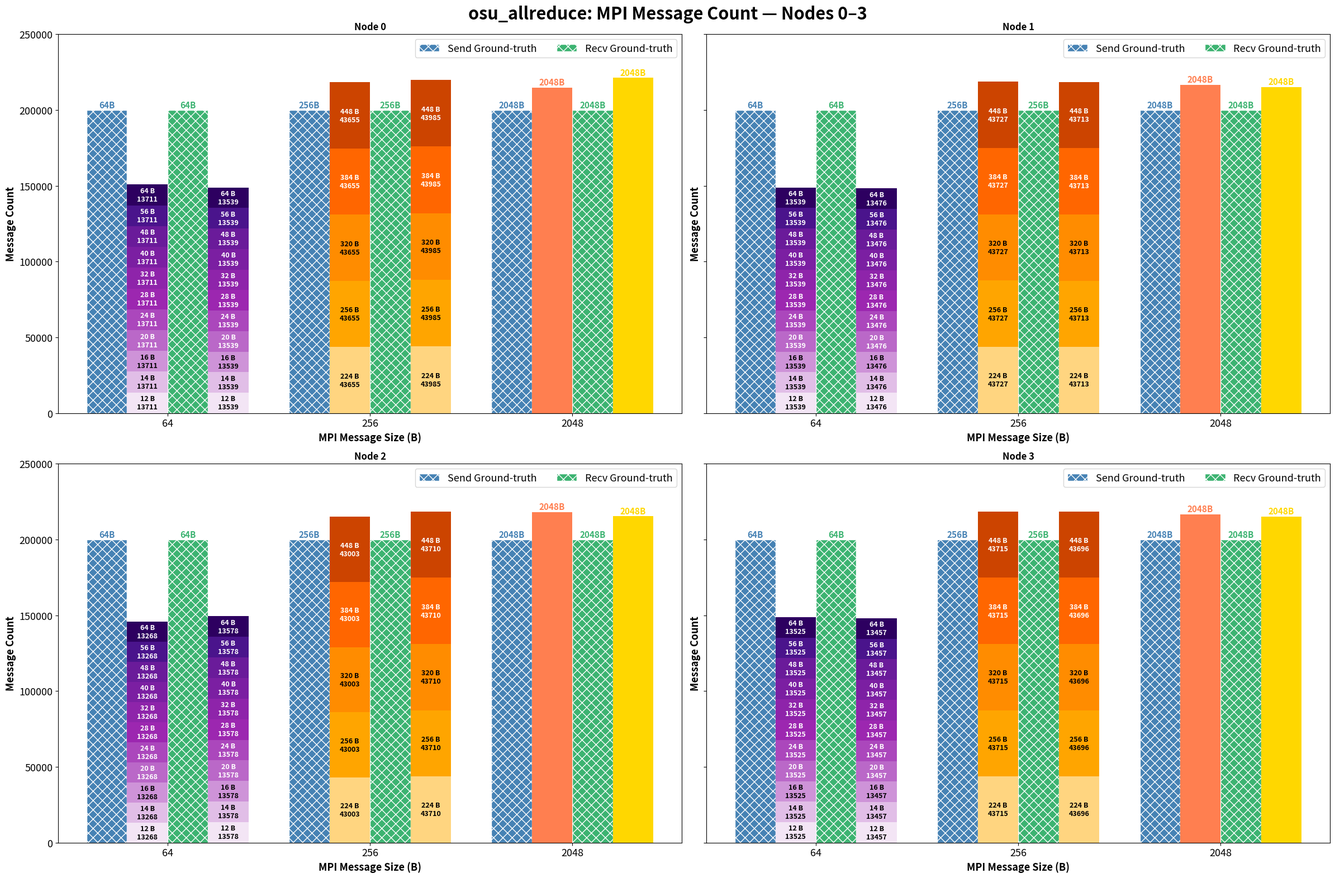

Write the Python code that produced this figure.
import matplotlib.pyplot as plt
import numpy as np

x_labels = [64, 256, 2048]
x = np.arange(len(x_labels))
bar_width = 0.2

# -------------------------------------------------------------------
# Data: replace with your actual osu_allreduce measurements/predictions
# -------------------------------------------------------------------
# Node 0
node0_send_measurement = [200000, 200000, 200000]
node0_recv_measurement = [200000, 200000, 200000]
node0_send_prediction = [0, 0, 214890]
node0_recv_prediction = [0, 0, 221369]

# Node 1
node1_send_measurement = [200000, 200000, 200000]
node1_recv_measurement = [200000, 200000, 200000]
node1_send_prediction = [0, 0, 216726]
node1_recv_prediction = [0, 0, 215251]

# Node 2
node2_send_measurement = [200000, 200000, 200000]
node2_recv_measurement = [200000, 200000, 200000]
node2_send_prediction = [0, 0, 218185]
node2_recv_prediction = [0, 0, 215326]

# Node 3
node3_send_measurement = [200000, 200000, 200000]
node3_recv_measurement = [200000, 200000, 200000]
node3_send_prediction = [0, 0, 216756]
node3_recv_prediction = [0, 0, 215270]

measurement_size = [64, 256, 2048]

node0_send_prediction_size = [None, None, 2048]
node0_recv_prediction_size = [None, None, 2048]
node1_send_prediction_size = [None, None, 2048]
node1_recv_prediction_size = [None, None, 2048]
node2_send_prediction_size = [None, None, 2048]
node2_recv_prediction_size = [None, None, 2048]
node3_send_prediction_size = [None, None, 2048]
node3_recv_prediction_size = [None, None, 2048]

# -------------------------------------------------------------------
# Per-node data registry — makes the loop fully generic
# -------------------------------------------------------------------
node_data = {
    0: {
        "measurement": {"send": node0_send_measurement, "recv": node0_recv_measurement},
        "prediction": {"send": node0_send_prediction, "recv": node0_recv_prediction},
        "pred_sizes": {"send": node0_send_prediction_size, "recv": node0_recv_prediction_size},
    },
    1: {
        "measurement": {"send": node1_send_measurement, "recv": node1_recv_measurement},
        "prediction": {"send": node1_send_prediction, "recv": node1_recv_prediction},
        "pred_sizes": {"send": node1_send_prediction_size, "recv": node1_recv_prediction_size},
    },
    2: {
        "measurement": {"send": node2_send_measurement, "recv": node2_recv_measurement},
        "prediction": {"send": node2_send_prediction, "recv": node2_recv_prediction},
        "pred_sizes": {"send": node2_send_prediction_size, "recv": node2_recv_prediction_size},
    },
    3: {
        "measurement": {"send": node3_send_measurement, "recv": node3_recv_measurement},
        "prediction": {"send": node3_send_prediction, "recv": node3_recv_prediction},
        "pred_sizes": {"send": node3_send_prediction_size, "recv": node3_recv_prediction_size},
    },
}

# -------------------------------------------------------------------
# Split configs for all 4 nodes
# -------------------------------------------------------------------
split_configs = {
    0: {
        "send": {
            0: {
                "counts": [13711] * 11,
                "sizes": [12, 14, 16, 20, 24, 28, 32, 40, 48, 56, 64],
                "colors": [
                    "#F3E5F5",
                    "#E1BEE7",
                    "#CE93D8",
                    "#BA68C8",
                    "#AB47BC",
                    "#9C27B0",
                    "#8E24AA",
                    "#7B1FA2",
                    "#6A1B9A",
                    "#4A148C",
                    "#2D0060",
                ],
            },
            1: {
                "counts": [43655] * 5,
                "sizes": [224, 256, 320, 384, 448],
                "colors": ["#FFD580", "#FFA500", "#FF8C00", "#FF6600", "#CC4400"],
            },
        },
        "recv": {
            0: {
                "counts": [13539] * 11,
                "sizes": [12, 14, 16, 20, 24, 28, 32, 40, 48, 56, 64],
                "colors": [
                    "#F3E5F5",
                    "#E1BEE7",
                    "#CE93D8",
                    "#BA68C8",
                    "#AB47BC",
                    "#9C27B0",
                    "#8E24AA",
                    "#7B1FA2",
                    "#6A1B9A",
                    "#4A148C",
                    "#2D0060",
                ],
            },
            1: {
                "counts": [43985] * 5,
                "sizes": [224, 256, 320, 384, 448],
                "colors": ["#FFD580", "#FFA500", "#FF8C00", "#FF6600", "#CC4400"],
            },
        },
    },
    1: {
        "send": {
            0: {
                "counts": [13539] * 11,
                "sizes": [12, 14, 16, 20, 24, 28, 32, 40, 48, 56, 64],
                "colors": [
                    "#F3E5F5",
                    "#E1BEE7",
                    "#CE93D8",
                    "#BA68C8",
                    "#AB47BC",
                    "#9C27B0",
                    "#8E24AA",
                    "#7B1FA2",
                    "#6A1B9A",
                    "#4A148C",
                    "#2D0060",
                ],
            },
            1: {
                "counts": [43727] * 5,
                "sizes": [224, 256, 320, 384, 448],
                "colors": ["#FFD580", "#FFA500", "#FF8C00", "#FF6600", "#CC4400"],
            },
        },
        "recv": {
            0: {
                "counts": [13476] * 11,
                "sizes": [12, 14, 16, 20, 24, 28, 32, 40, 48, 56, 64],
                "colors": [
                    "#F3E5F5",
                    "#E1BEE7",
                    "#CE93D8",
                    "#BA68C8",
                    "#AB47BC",
                    "#9C27B0",
                    "#8E24AA",
                    "#7B1FA2",
                    "#6A1B9A",
                    "#4A148C",
                    "#2D0060",
                ],
            },
            1: {
                "counts": [43713] * 5,
                "sizes": [224, 256, 320, 384, 448],
                "colors": ["#FFD580", "#FFA500", "#FF8C00", "#FF6600", "#CC4400"],
            },
        },
    },
    2: {  # Node 2 — replace with your actual split data
        "send": {
            0: {
                "counts": [13268] * 11,
                "sizes": [12, 14, 16, 20, 24, 28, 32, 40, 48, 56, 64],
                "colors": [
                    "#F3E5F5",
                    "#E1BEE7",
                    "#CE93D8",
                    "#BA68C8",
                    "#AB47BC",
                    "#9C27B0",
                    "#8E24AA",
                    "#7B1FA2",
                    "#6A1B9A",
                    "#4A148C",
                    "#2D0060",
                ],
            },
            1: {
                "counts": [43003] * 5,
                "sizes": [224, 256, 320, 384, 448],
                "colors": ["#FFD580", "#FFA500", "#FF8C00", "#FF6600", "#CC4400"],
            },
        },
        "recv": {
            0: {
                "counts": [13578] * 11,
                "sizes": [12, 14, 16, 20, 24, 28, 32, 40, 48, 56, 64],
                "colors": [
                    "#F3E5F5",
                    "#E1BEE7",
                    "#CE93D8",
                    "#BA68C8",
                    "#AB47BC",
                    "#9C27B0",
                    "#8E24AA",
                    "#7B1FA2",
                    "#6A1B9A",
                    "#4A148C",
                    "#2D0060",
                ],
            },
            1: {
                "counts": [43710] * 5,
                "sizes": [224, 256, 320, 384, 448],
                "colors": ["#FFD580", "#FFA500", "#FF8C00", "#FF6600", "#CC4400"],
            },
        },
    },
    3: {  # Node 3 — replace with your actual split data
        "send": {
            0: {
                "counts": [13525] * 11,
                "sizes": [12, 14, 16, 20, 24, 28, 32, 40, 48, 56, 64],
                "colors": [
                    "#F3E5F5",
                    "#E1BEE7",
                    "#CE93D8",
                    "#BA68C8",
                    "#AB47BC",
                    "#9C27B0",
                    "#8E24AA",
                    "#7B1FA2",
                    "#6A1B9A",
                    "#4A148C",
                    "#2D0060",
                ],
            },
            1: {
                "counts": [43715] * 5,
                "sizes": [224, 256, 320, 384, 448],
                "colors": ["#FFD580", "#FFA500", "#FF8C00", "#FF6600", "#CC4400"],
            },
        },
        "recv": {
            0: {
                "counts": [13457] * 11,
                "sizes": [12, 14, 16, 20, 24, 28, 32, 40, 48, 56, 64],
                "colors": [
                    "#F3E5F5",
                    "#E1BEE7",
                    "#CE93D8",
                    "#BA68C8",
                    "#AB47BC",
                    "#9C27B0",
                    "#8E24AA",
                    "#7B1FA2",
                    "#6A1B9A",
                    "#4A148C",
                    "#2D0060",
                ],
            },
            1: {
                "counts": [43696] * 5,
                "sizes": [224, 256, 320, 384, 448],
                "colors": ["#FFD580", "#FFA500", "#FF8C00", "#FF6600", "#CC4400"],
            },
        },
    },
}


# -------------------------------------------------------------------
# Helper: draw one subplot
# -------------------------------------------------------------------
def draw_subplot(ax, node_id, measurement_count, prediction_count, pred_size_labels, split_cfg):

    offsets = {"send_meas": -1.5, "send_pred": -0.5, "recv_meas": 0.5, "recv_pred": 1.5}
    colors = {
        "send_meas": "steelblue",
        "send_pred": "coral",
        "recv_meas": "mediumseagreen",
        "recv_pred": "gold",
    }
    hatches = {"send_meas": "XX", "recv_meas": "XX"}
    bar_labels = {"send_meas": "Send Ground-truth", "recv_meas": "Recv Ground-truth"}

    pred_x_send = x + offsets["send_pred"] * bar_width
    pred_x_recv = x + offsets["recv_pred"] * bar_width

    # -- Ground-truth bars with hatching --
    for _, meas_data, offset_key in [
        ("send", measurement_count["send"], "send_meas"),
        ("recv", measurement_count["recv"], "recv_meas"),
    ]:
        bars = ax.bar(
            x + offsets[offset_key] * bar_width,
            meas_data,
            bar_width,
            label=bar_labels[offset_key],
            color=colors[offset_key],
            hatch=hatches[offset_key],
            edgecolor="white",
            alpha=1,
        )
        for bar, size in zip(bars, measurement_size, strict=True):
            ax.text(
                bar.get_x() + bar.get_width() / 2,
                bar.get_height() + 500,
                f"{size}B",
                ha="center",
                va="bottom",
                fontsize=11,
                color=colors[offset_key],
                fontweight="bold",
            )

    # -- Prediction bars with optional splits --
    for direction_key, pred_data, pred_x, offset_key, pred_sizes in [
        ("send", prediction_count["send"], pred_x_send, "send_pred", pred_size_labels["send"]),
        ("recv", prediction_count["recv"], pred_x_recv, "recv_pred", pred_size_labels["recv"]),
    ]:
        cfg = split_cfg[direction_key]
        all_split_bars = {}

        for i in range(len(x_labels)):
            if i in cfg:
                bottom = 0
                split_bars = []
                for j, (count, color) in enumerate(
                    zip(cfg[i]["counts"], cfg[i]["colors"], strict=True)
                ):
                    bar = ax.bar(pred_x[i], count, bar_width, bottom=bottom, color=color, alpha=1)
                    split_bars.append((bar, bottom, count, cfg[i]["sizes"][j]))
                    bottom += count
                all_split_bars[i] = split_bars
            else:
                bar = ax.bar(pred_x[i], pred_data[i], bar_width, color=colors[offset_key], alpha=1)
                if pred_sizes[i] is not None:
                    bar_obj = bar[0]
                    ax.text(
                        bar_obj.get_x() + bar_obj.get_width() / 2,
                        bar_obj.get_height() + 500,
                        f"{pred_sizes[i]}B",
                        ha="center",
                        va="bottom",
                        fontsize=11,
                        color=colors[offset_key],
                        fontweight="bold",
                    )

        for _, split_bars in all_split_bars.items():
            for j, (bar_container, bot, count, size) in enumerate(split_bars):
                bar = bar_container[0]
                mid_y = bot + count / 2
                ax.text(
                    bar.get_x() + bar.get_width() / 2,
                    mid_y,
                    f"{size} B\n{count}",
                    ha="center",
                    va="center",
                    fontsize=9,
                    color="black" if j < 3 else "white",
                    fontweight="bold",
                )

    ax.set_xticks(x)
    ax.set_xticklabels(x_labels, fontsize=13)
    ax.tick_params(axis="y", labelsize=13)
    ax.set_xlabel("MPI Message Size (B)", fontsize=13, fontweight="bold")
    ax.set_ylabel("Message Count", fontsize=13, fontweight="bold")
    ax.set_title(f"Node {node_id}", fontsize=12, fontweight="bold")
    ax.set_ylim(0, 250000)
    ax.legend(fontsize=13, ncol=2)


# -------------------------------------------------------------------
# Build figure with 2x2 subplots
# -------------------------------------------------------------------
fig, axes = plt.subplots(2, 2, figsize=(24, 16), sharey=True)

# Flatten the 2D axes array so we can iterate over it with a single loop
for node_id, ax in enumerate(axes.flatten()):
    draw_subplot(
        ax=ax,
        node_id=node_id,
        measurement_count=node_data[node_id]["measurement"],
        prediction_count=node_data[node_id]["prediction"],
        pred_size_labels=node_data[node_id]["pred_sizes"],
        split_cfg=split_configs[node_id],
    )

fig.suptitle("osu_allreduce: MPI Message Count — Nodes 0–3", fontsize=22, fontweight="bold")
plt.tight_layout()
plt.savefig("osu_allreduce_grouped_bar.png", dpi=150, bbox_inches="tight")
plt.show()
